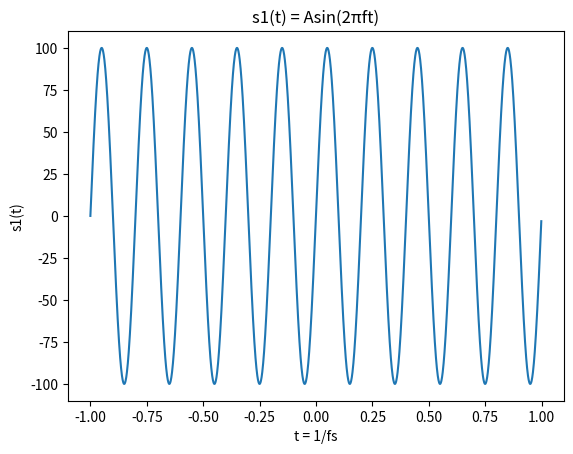

Python code for this plot:
import matplotlib.pyplot as plt
import numpy as np
import math

#Tần số lấy mẫu
fs = 1000
#Thời gian đo
t = np.arange(-1, 1, 1/fs)
#Biên độ tín hiệu
A = 100
#Tần số cơ bản
f = 5
#Tiến hiệu s1(t)
s1 = A * np.sin(2 * math.pi * f * t)
#Vẽ hình
plt.plot(t, s1)
plt.title('s1(t) = Asin(2πft)')
plt.xlabel('t = 1/fs')
plt.ylabel('s1(t)')
plt.show()